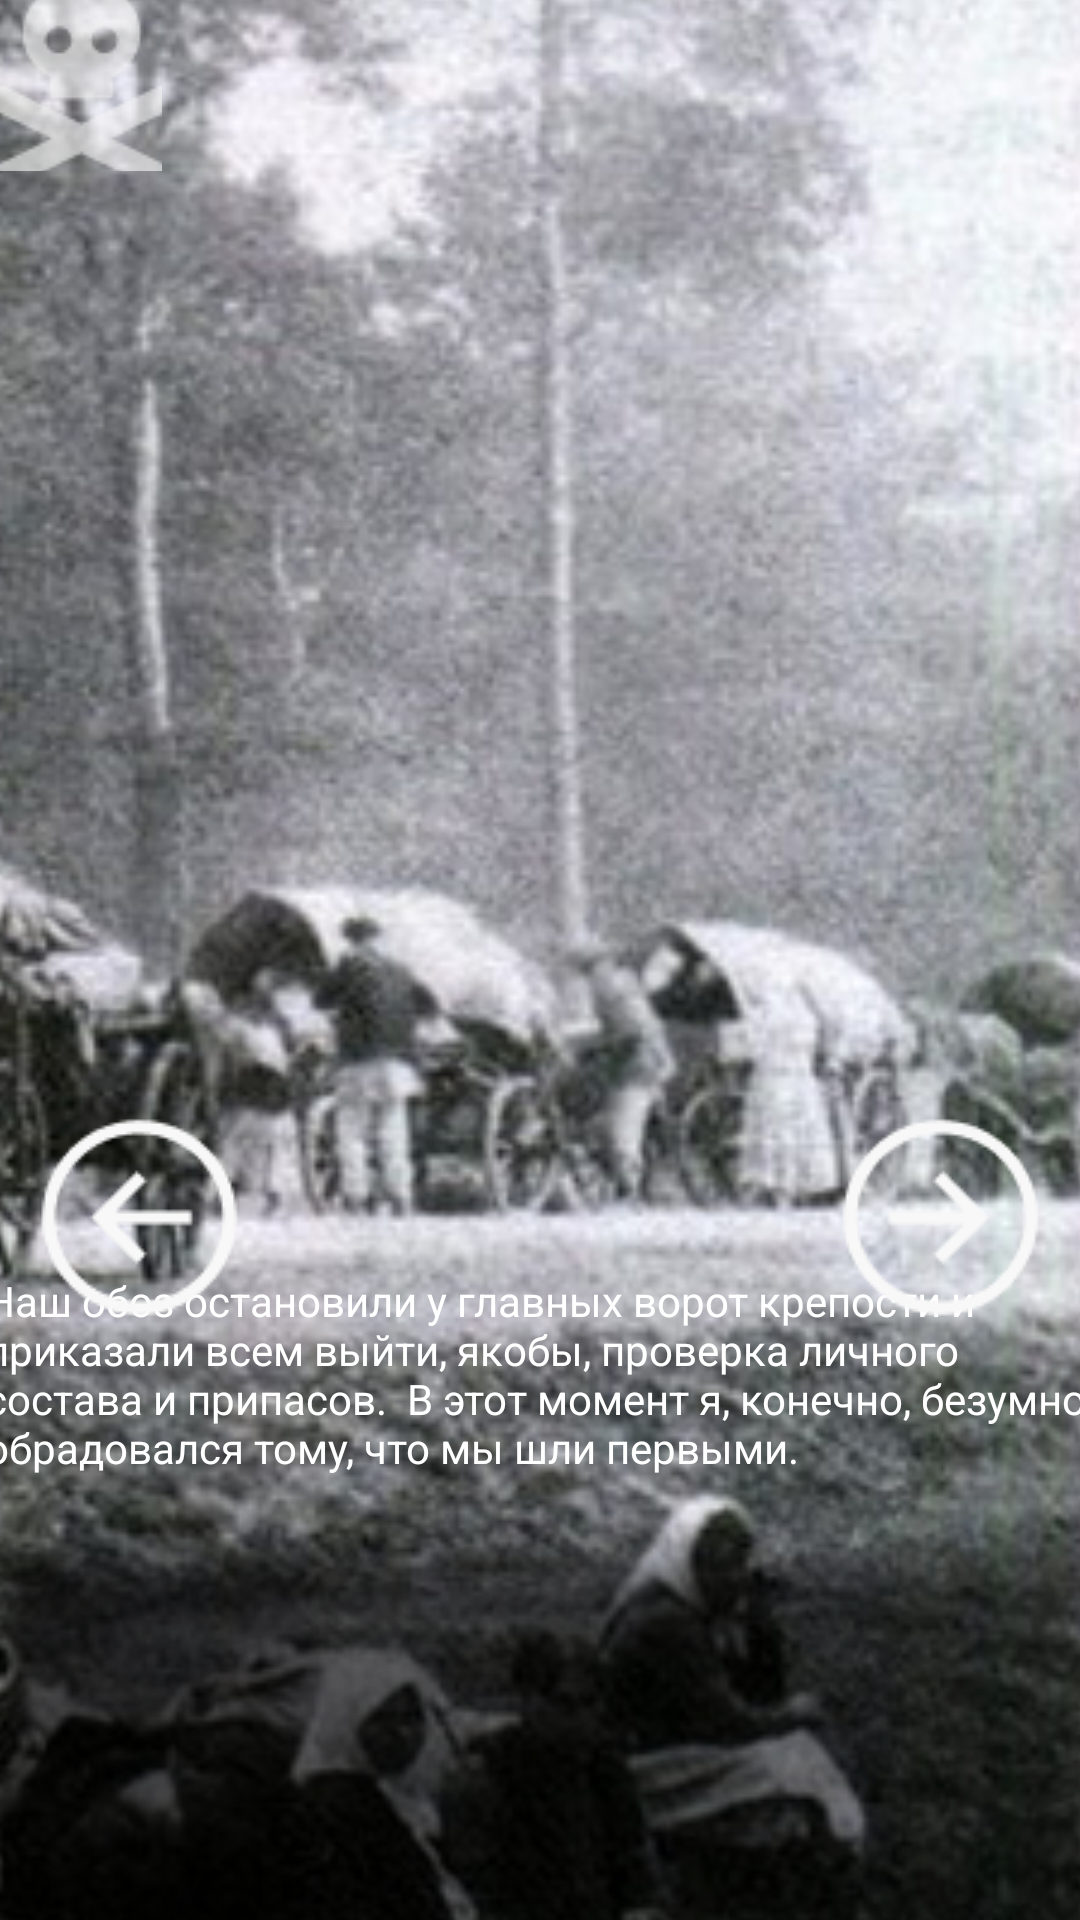

Write the Android layout XML for this screen, with the resource values it uses.
<!-- AndroidManifest.xml: application theme Theme.Kerc -->
<!-- res/layout/g1s2.xml -->
<?xml version="1.0" encoding="utf-8"?>
<androidx.constraintlayout.widget.ConstraintLayout xmlns:android="http://schemas.android.com/apk/res/android"
    xmlns:app="http://schemas.android.com/apk/res-auto"
    xmlns:tools="http://schemas.android.com/tools"
    android:layout_width="match_parent"
    android:layout_height="match_parent">

    <ImageView
        android:id="@+id/imageView3"
        android:layout_width="1282dp"
        android:layout_height="1239dp"
        app:layout_constraintBottom_toBottomOf="parent"
        app:layout_constraintEnd_toEndOf="parent"
        app:layout_constraintStart_toStartOf="parent"
        app:layout_constraintTop_toTopOf="parent"
        app:srcCompat="@drawable/p" />

    <ImageView
        android:id="@+id/imageView5"
        android:layout_width="wrap_content"
        android:layout_height="wrap_content"
        android:layout_marginTop="328dp"
        app:layout_constraintEnd_toEndOf="parent"
        app:layout_constraintHorizontal_bias="0.0"
        app:layout_constraintStart_toStartOf="parent"
        app:layout_constraintTop_toTopOf="parent"
        app:srcCompat="@drawable/rectangle" />

    <TextView
        android:id="@+id/textView2"
        android:layout_width="369dp"
        android:layout_height="189dp"
        android:text="Наш обоз остановили у главных ворот крепости и приказали всем выйти, якобы, проверка личного состава и припасов.

В этот момент я, конечно, безумно обрадовался тому, что мы шли первыми. "
        android:textColor="@color/white"
        app:layout_constraintBottom_toBottomOf="parent"
        app:layout_constraintEnd_toEndOf="parent"
        app:layout_constraintHorizontal_bias="0.619"
        app:layout_constraintStart_toStartOf="parent"
        app:layout_constraintTop_toTopOf="parent"
        app:layout_constraintVertical_bias="0.94" />

    <ImageButton
        android:id="@+id/imageButton10"
        android:layout_width="54dp"
        android:layout_height="57dp"
        android:backgroundTint="@android:color/transparent"
        android:onClick="exit"
        app:layout_constraintBottom_toBottomOf="parent"
        app:layout_constraintEnd_toEndOf="parent"
        app:layout_constraintHorizontal_bias="0.0"
        app:layout_constraintStart_toStartOf="parent"
        app:layout_constraintTop_toTopOf="parent"
        app:layout_constraintVertical_bias="0.0"
        app:srcCompat="@drawable/exit" />

    <ImageButton
        android:id="@+id/back"
        android:layout_width="wrap_content"
        android:layout_height="wrap_content"
        android:backgroundTint="@android:color/transparent"
        android:onClick="back"
        app:layout_constraintBottom_toBottomOf="parent"
        app:layout_constraintEnd_toEndOf="parent"
        app:layout_constraintHorizontal_bias="0.0"
        app:layout_constraintStart_toStartOf="parent"
        app:layout_constraintTop_toTopOf="parent"
        app:layout_constraintVertical_bias="0.656"
        app:srcCompat="@drawable/back" />

    <ImageButton
        android:id="@+id/forward"
        android:layout_width="wrap_content"
        android:layout_height="wrap_content"
        android:backgroundTint="@android:color/transparent"
        android:onClick="forward"
        app:layout_constraintBottom_toBottomOf="parent"
        app:layout_constraintEnd_toEndOf="parent"
        app:layout_constraintHorizontal_bias="1.0"
        app:layout_constraintStart_toStartOf="parent"
        app:layout_constraintTop_toTopOf="parent"
        app:layout_constraintVertical_bias="0.656"
        app:srcCompat="@drawable/forward" />
</androidx.constraintlayout.widget.ConstraintLayout>
<!-- resources referenced by this layout -->
<resources>
  <!-- drawable back: png bitmap (drawable, 1703 bytes) -->
  <!-- drawable exit: png bitmap (drawable, 1631 bytes) -->
  <!-- drawable forward: png bitmap (drawable, 1594 bytes) -->
  <!-- drawable p: png bitmap (drawable, 167271 bytes) -->
  <!-- drawable rectangle: png bitmap (drawable, 243859 bytes) -->
  <style name="Theme.Kerc" parent="Theme.MaterialComponents.DayNight.DarkActionBar">
          
          <item name="colorPrimary">@color/purple_500</item>
          <item name="colorPrimaryVariant">@color/purple_700</item>
          <item name="colorOnPrimary">@color/white</item>
          
          <item name="colorSecondary">@color/teal_200</item>
          <item name="colorSecondaryVariant">@color/teal_700</item>
          <item name="colorOnSecondary">@color/black</item>
          
          <item name="android:statusBarColor">?attr/colorPrimaryVariant</item>
          
      </style>
  <!-- not gathered from this repository: default colours our renderer supplied (Android Studio template values) -->
  <color name="purple_500">#FF6200EE</color>
  <color name="purple_700">#FF3700B3</color>
  <color name="teal_200">#FF03DAC5</color>
  <color name="teal_700">#FF018786</color>
  <color name="black">#FF000000</color>
  <color name="white">#FFFFFFFF</color>
</resources>
